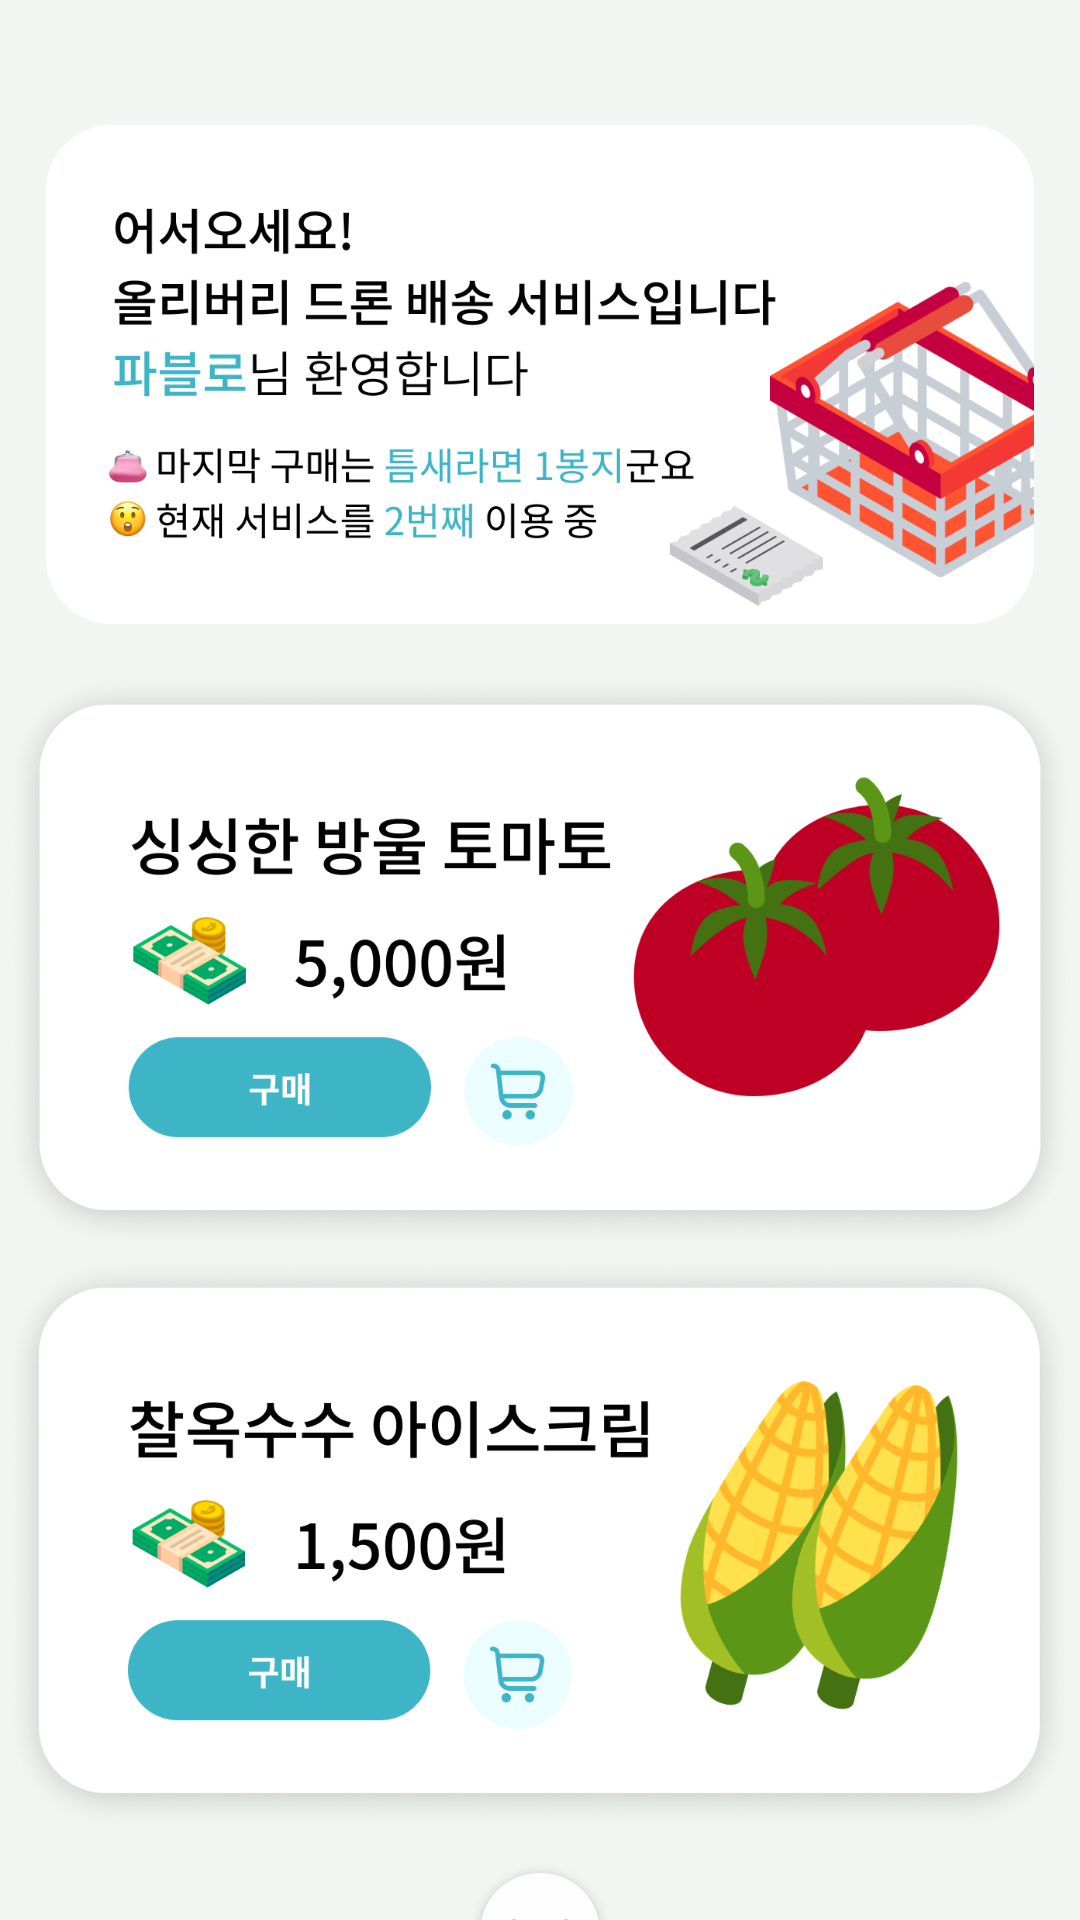

The Android layout XML behind this screen, and the referenced resources:
<!-- AndroidManifest.xml: application theme Theme.AppCompat.NoActionBar -->
<!-- res/layout/fragment_home.xml -->
<?xml version="1.0" encoding="utf-8"?>
<androidx.constraintlayout.widget.ConstraintLayout
        xmlns:android="http://schemas.android.com/apk/res/android"
        xmlns:tools="http://schemas.android.com/tools"
        android:layout_width="match_parent"
        android:layout_height="match_parent"
        xmlns:app="http://schemas.android.com/apk/res-auto"
        android:background="#F2F6F3"
        tools:context=".HomeFragment">

    <LinearLayout android:layout_width="wrap_content"
                  android:layout_height="match_parent"
                  android:orientation="vertical"
                  app:layout_constraintLeft_toLeftOf="parent"
                  app:layout_constraintRight_toRightOf="parent"
                  app:layout_constraintTop_toTopOf="parent"
                  android:gravity="center"
                  app:layout_constraintHorizontal_bias="0.0">

        <LinearLayout android:layout_width="wrap_content"
                      android:layout_height="wrap_content"
                      android:orientation="vertical">

            <ImageView android:layout_width="wrap_content"
                       android:layout_height="wrap_content"
                       android:id="@+id/home_box_1"
                       android:src="@drawable/home_box_1"
                       app:layout_constraintLeft_toLeftOf="parent"
                       app:layout_constraintRight_toRightOf="parent"
                       app:layout_constraintTop_toBottomOf="@+id/home_box_status"
                       android:layout_gravity="center"
                       android:adjustViewBounds="true"
                       android:padding="15dp"
                       android:layout_marginTop="20dp"/>
            <ImageView android:layout_width="wrap_content"
                       android:layout_height="wrap_content"
                       android:id="@+id/buy_tomato"
                       android:src="@drawable/home_box_2"
                       app:layout_constraintLeft_toLeftOf="parent"
                       app:layout_constraintRight_toRightOf="parent"
                       app:layout_constraintTop_toBottomOf="@+id/home_box_status"
                       android:layout_gravity="center"
                       android:adjustViewBounds="true"/>

            <ImageView android:layout_width="wrap_content"
                       android:layout_height="wrap_content"
                       android:id="@+id/home_box_3"
                       android:src="@drawable/home_box_3"
                       app:layout_constraintLeft_toLeftOf="parent"
                       app:layout_constraintRight_toRightOf="parent"
                       app:layout_constraintTop_toBottomOf="@+id/home_box_camera"
                       android:layout_gravity="center"
                       android:adjustViewBounds="true"/>

            <ImageView android:layout_width="50dp"
                       android:layout_height="50dp"
                       android:id="@+id/arrow_icon"
                       android:src="@drawable/arrow_icon"
                       app:layout_constraintLeft_toLeftOf="parent"
                       app:layout_constraintRight_toRightOf="parent"
                       app:layout_constraintTop_toBottomOf="@+id/home_box_camera"
                       android:layout_gravity="center"
                       android:adjustViewBounds="true"
                       android:layout_marginTop="8dp"/>
        </LinearLayout>
    </LinearLayout>

</androidx.constraintlayout.widget.ConstraintLayout>
<!-- resources referenced by this layout -->
<resources>
  <!-- drawable arrow_icon: png bitmap (drawable-v24, 23714 bytes) -->
  <!-- drawable home_box_1: png bitmap (drawable-v24, 111574 bytes) -->
  <!-- drawable home_box_2: png bitmap (drawable-v24, 146763 bytes) -->
  <!-- drawable home_box_3: png bitmap (drawable-v24, 169617 bytes) -->
</resources>
